Labelled photos from "images", an image-classification folder in shabazpatel/wbc-classification. The possible labels are: eosinophil, lymphocyte, monocyte, neutrophil.

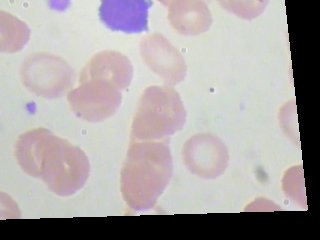
Label: lymphocyte

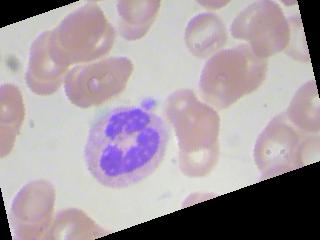
Label: neutrophil

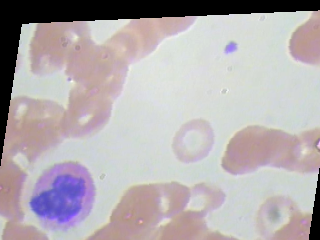
Label: eosinophil

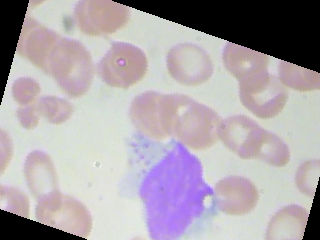
Label: monocyte

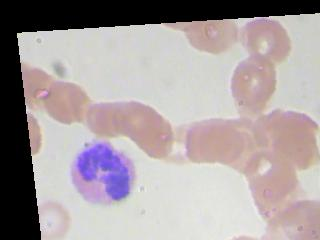
Label: eosinophil

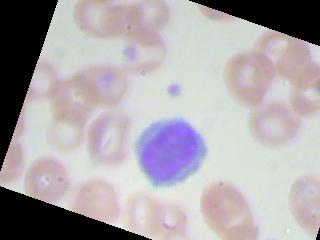
Label: lymphocyte
